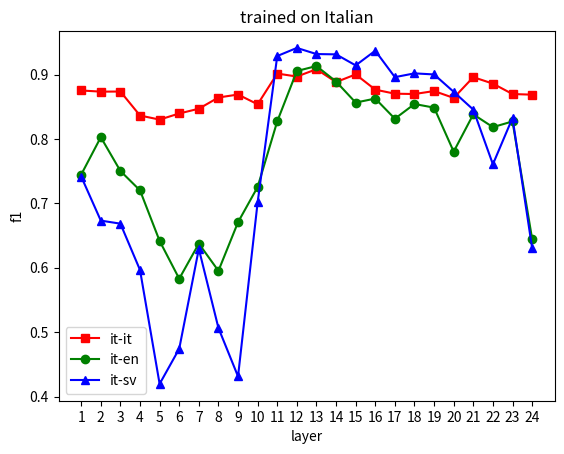

Source code (Python):
import matplotlib.pyplot as plt

x = [i+1 for i in range(24)]
l1 = [
    0.8753292045780375, 0.8735327404758116,
    0.8736913746544893, 0.836417309189252,
    0.8301059367450451, 0.8396045263361668,
    0.8470054826518737, 0.8644262769997967,
    0.8690466034458488, 0.8538733741285636,
    0.9016172072974926, 0.8969652039880958,
    0.9083434190906845, 0.8883548884156139,
    0.9003078606613861, 0.8766049060463821,
    0.8703332555245978, 0.8698224579735603,
    0.8744421131517907,  0.863770033869742,
    0.8960182430026592, 0.885997930467385,
    0.8697932125296275, 0.8688372685756118] #it-it
l2 = [
    0.7446743996302801, 0.8027620088302478,
    0.7502984174413896, 0.720195952858968,
    0.6416933714223548, 0.5829894542976768,
    0.6375157986386875, 0.5952618553301422,
    0.6707484055707406, 0.7254971694312712,
    0.8273555044459819, 0.9055569946626709,
    0.9133125981182305, 0.8892286994415002,
    0.8565432483861255, 0.8627753619056581,
    0.8314414504382694, 0.85433344853502,
    0.8486839702158624, 0.7803692400569028,
    0.8382605187792178, 0.8184113448729408,
    0.8272586875790348, 0.6450225559571647
]#it-en
l3 = [0.7416683405350156, 0.6732422823582669,
      0.6685068187385037, 0.5965287572839233,
      0.41961790593098014, 0.4741853615504194,
      0.629378098458223, 0.506515615996682,
      0.4312506873355417,  0.7016398633846125,
      0.9288291863953028, 0.9414219973000548,
      0.9319094750676304, 0.9314184788880461,
      0.914304067908404, 0.9370509861757865,
      0.8960229390681003, 0.9019179599857232,
      0.9002218082515929, 0.8732612138570772,
      0.8455996339249306, 0.7607242795469227,
      0.832667346086913, 0.6307785044293901
]#it-sv

plt.plot(x,l1,'s-',color = 'r',label="it-it")
plt.plot(x,l2,'o-',color = 'g',label="it-en")
plt.plot(x,l3,'^-',color = 'b',label="it-sv")
plt.xlabel("layer")
plt.ylabel("f1")
plt.legend(loc='best')
plt.xticks(range(1,25))
plt.title('trained on Italian')
plt.show()